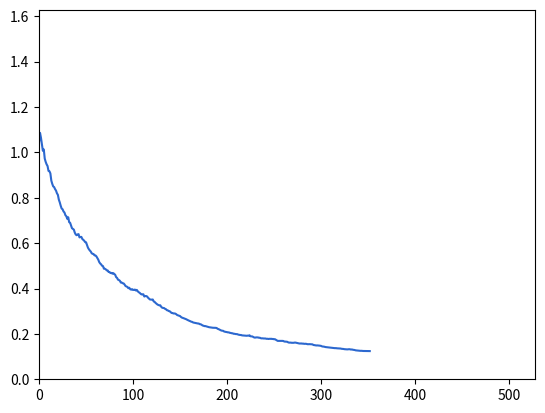

Generate this figure with matplotlib:
import time
import random
import numpy as np
import matplotlib.pyplot as plt


"""
This file is part of the computer assignments for the course DD2418 Language engineering at KTH.
[redacted]
"""


class LogisticRegression(object):
    """
    This class performs logistic regression using batch gradient descent
    or stochastic gradient descent
    """

    def __init__(self, theta=None):
        """
        Constructor. Imports the data and labels needed to build theta.

        @param theta    A ready-made model
        """
        theta_check = theta is not None

        if theta_check:
            self.FEATURES = len(theta)
            self.theta = theta

        #  ------------- Hyperparameters ------------------ #
        self.LEARNING_RATE = 0.1            # The learning rate.
        self.MINIBATCH_SIZE = 256           # Minibatch size
        # A max number of consequent epochs with monotonously
        self.PATIENCE = 5
        # increasing validation loss for declaring overfitting
        # ----------------------------------------------------------------------

    def init_params(self, x, y):
        """
        Initializes the trainable parameters of the model and dataset-specific variables
        """
        # To limit the effects of randomness
        np.random.seed(524287)

        # Number of features
        self.FEATURES = len(x[0]) + 1

        # Number of classes
        self.CLASSES = len(np.unique(y))

        # Training data is stored in self.x (with a bias term) and self.y
        self.x, self.y, self.xv, self.yv = self.train_validation_split(
            np.concatenate((np.ones((len(x), 1)), x), axis=1), y)

        # Number of datapoints.
        self.TRAINING_DATAPOINTS = len(self.x)

        # The weights we want to learn in the training phase.
        K = np.sqrt(1 / self.FEATURES)
        self.theta = np.random.uniform(-K, K, (self.FEATURES, self.CLASSES))

        # The current gradient.
        self.gradient = np.zeros((self.FEATURES, self.CLASSES))

        print("NUMBER OF DATAPOINTS: {}".format(self.TRAINING_DATAPOINTS))
        print("NUMBER OF CLASSES: {}".format(self.CLASSES))

    def train_validation_split(self, x, y, ratio=0.9):
        """
        Splits the data into training and validation set, taking the `ratio` * 100 percent of the data for training
        and `1 - ratio` * 100 percent of the data for validation.

        @param x        A (N, D + 1) matrix containing training datapoints
        @param y        An array of length N containing labels for the datapoints
        @param ratio    Specifies how much of the given data should be used for training
        """
        #
        # YOUR CODE HERE
        #
        indices = np.random.choice(len(x), int(len(x) * ratio), replace=False)
        return x[indices], y[indices], np.delete(x, indices, axis=0), np.delete(y, indices)

    def softmax(self, x):
        """
        The softmax function
        """
        return np.exp(x) / np.sum(np.exp(x), axis=-1, keepdims=True)

    def loss(self, x, y):
        """
        Calculates the loss for the datapoints present in `x` given the labels `y`.
        """
        #
        # YOUR CODE HERE
        #
        return -np.sum([np.log(self.softmax(np.dot(x, self.theta))[i][y[i]]) for i in range(len(y))]) / len(y)

    def conditional_log_prob(self, label, datapoint):
        """
        Computes the conditional log-probability log[P(label|datapoint)]
        """
        #
        # YOUR CODE HERE
        #
        return np.log(self.softmax(np.dot(datapoint, self.theta))[label])

    def compute_gradient(self, minibatch):
        """
        Computes the gradient based on a mini-batch
        """
        #
        # YOUR CODE HERE
        #
        self.gradient = np.dot(self.x[minibatch].T, self.softmax(
            np.dot(self.x[minibatch], self.theta)) - np.eye(self.CLASSES)[self.y[minibatch]]) / len(minibatch)

    def fit(self, x, y):
        """
        Performs Mini-batch Gradient Descent.

        :param      x:      Training dataset (features)
        :param      y:      The list of training labels
        """
        self.init_params(x, y)

        self.init_plot(self.FEATURES)

        start = time.time()

        #
        # YOUR CODE HERE
        #
        self.init_plot(1)
        self.losses = []
        self.losses.append(self.loss(self.x, self.y))
        self.update_plot(self.losses[-1])

        patience = 0
        best_loss = float('inf')
        while patience < self.PATIENCE:
            indices = np.random.choice(
                self.TRAINING_DATAPOINTS, self.MINIBATCH_SIZE, replace=False)
            self.compute_gradient(indices)
            self.theta -= self.LEARNING_RATE * self.gradient

            loss = self.loss(self.xv, self.yv)
            self.losses.append(loss)
            self.update_plot(loss)

            if loss < best_loss:
                best_loss = loss
                patience = 0
            else:
                patience += 1

        print(f"Training finished in {time.time() - start} seconds")

    def get_log_probs(self, x):
        """
        Get the log-probabilities for all labels for the datapoint `x`

        :param      x:    a datapoint
        """
        if self.FEATURES - len(x) == 1:
            x = np.array(np.concatenate(([1.], x)))
        else:
            raise ValueError("Wrong number of features provided!")
        return [self.conditional_log_prob(c, x) for c in range(self.CLASSES)]

    def classify_datapoints(self, x, y):
        """
        Classifies datapoints
        """
        confusion = np.zeros((self.CLASSES, self.CLASSES))

        x = np.concatenate((np.ones((len(x), 1)), x), axis=1)

        no_of_dp = len(y)
        for d in range(no_of_dp):
            best_prob, best_class = -float('inf'), None
            for c in range(self.CLASSES):
                prob = self.conditional_log_prob(c, x[d])
                if prob > best_prob:
                    best_prob = prob
                    best_class = c
            confusion[best_class][y[d]] += 1

        print('                       Real class')
        print('                 ', end='')
        print(' '.join('{:>8d}'.format(i) for i in range(self.CLASSES)))
        for i in range(self.CLASSES):
            if i == 0:
                print('Predicted class: {:2d} '.format(i), end='')
            else:
                print('                 {:2d} '.format(i), end='')
            print(' '.join('{:>8.3f}'.format(
                confusion[i][j]) for j in range(self.CLASSES)))
        acc = sum([confusion[i][i] for i in range(self.CLASSES)]) / no_of_dp
        print("Accuracy: {0:.2f}%".format(acc * 100))

    def print_result(self):
        print(' '.join(['{:.2f}'.format(x) for x in self.theta]))
        print(' '.join(['{:.2f}'.format(x) for x in self.gradient]))

    # ----------------------------------------------------------------------

    def update_plot(self, *args):
        """
        Handles the plotting
        """
        if self.i == []:
            self.i = [0]
        else:
            self.i.append(self.i[-1] + 1)

        for index, val in enumerate(args):
            self.val[index].append(val)
            self.lines[index].set_xdata(self.i)
            self.lines[index].set_ydata(self.val[index])

        self.axes.set_xlim(0, max(self.i) * 1.5)
        self.axes.set_ylim(0, max(max(self.val)) * 1.5)

        plt.draw()
        plt.pause(1e-20)

    def init_plot(self, num_axes):
        """
        num_axes is the number of variables that should be plotted.
        """
        self.i = []
        self.val = []
        plt.ion()
        self.axes = plt.gca()
        self.lines = []

        for i in range(num_axes):
            self.val.append([])
            self.lines.append([])
            self.lines[i], = self.axes.plot(
                [], self.val[0], '-', c=[random.random() for _ in range(3)], linewidth=1.5, markersize=4)


def main():
    """
    Tests the code on a toy example.
    """
    def get_label(dp):
        if dp[0] == 1:
            return 2
        elif dp[2] == 1:
            return 1
        else:
            return 0

    from itertools import product
    x = np.array(list(product([0, 1], repeat=6)))

    #  Encoding of the correct classes for the training material
    y = np.array([get_label(dp) for dp in x])

    ind = np.arange(len(y))

    np.random.seed(524287)
    np.random.shuffle(ind)

    b = LogisticRegression()
    b.MINIBATCH_SIZE = 3
    b.fit(x[ind][:-20], y[ind][:-20])
    b.classify_datapoints(x[ind][-20:], y[ind][-20:])


if __name__ == '__main__':
    main()
